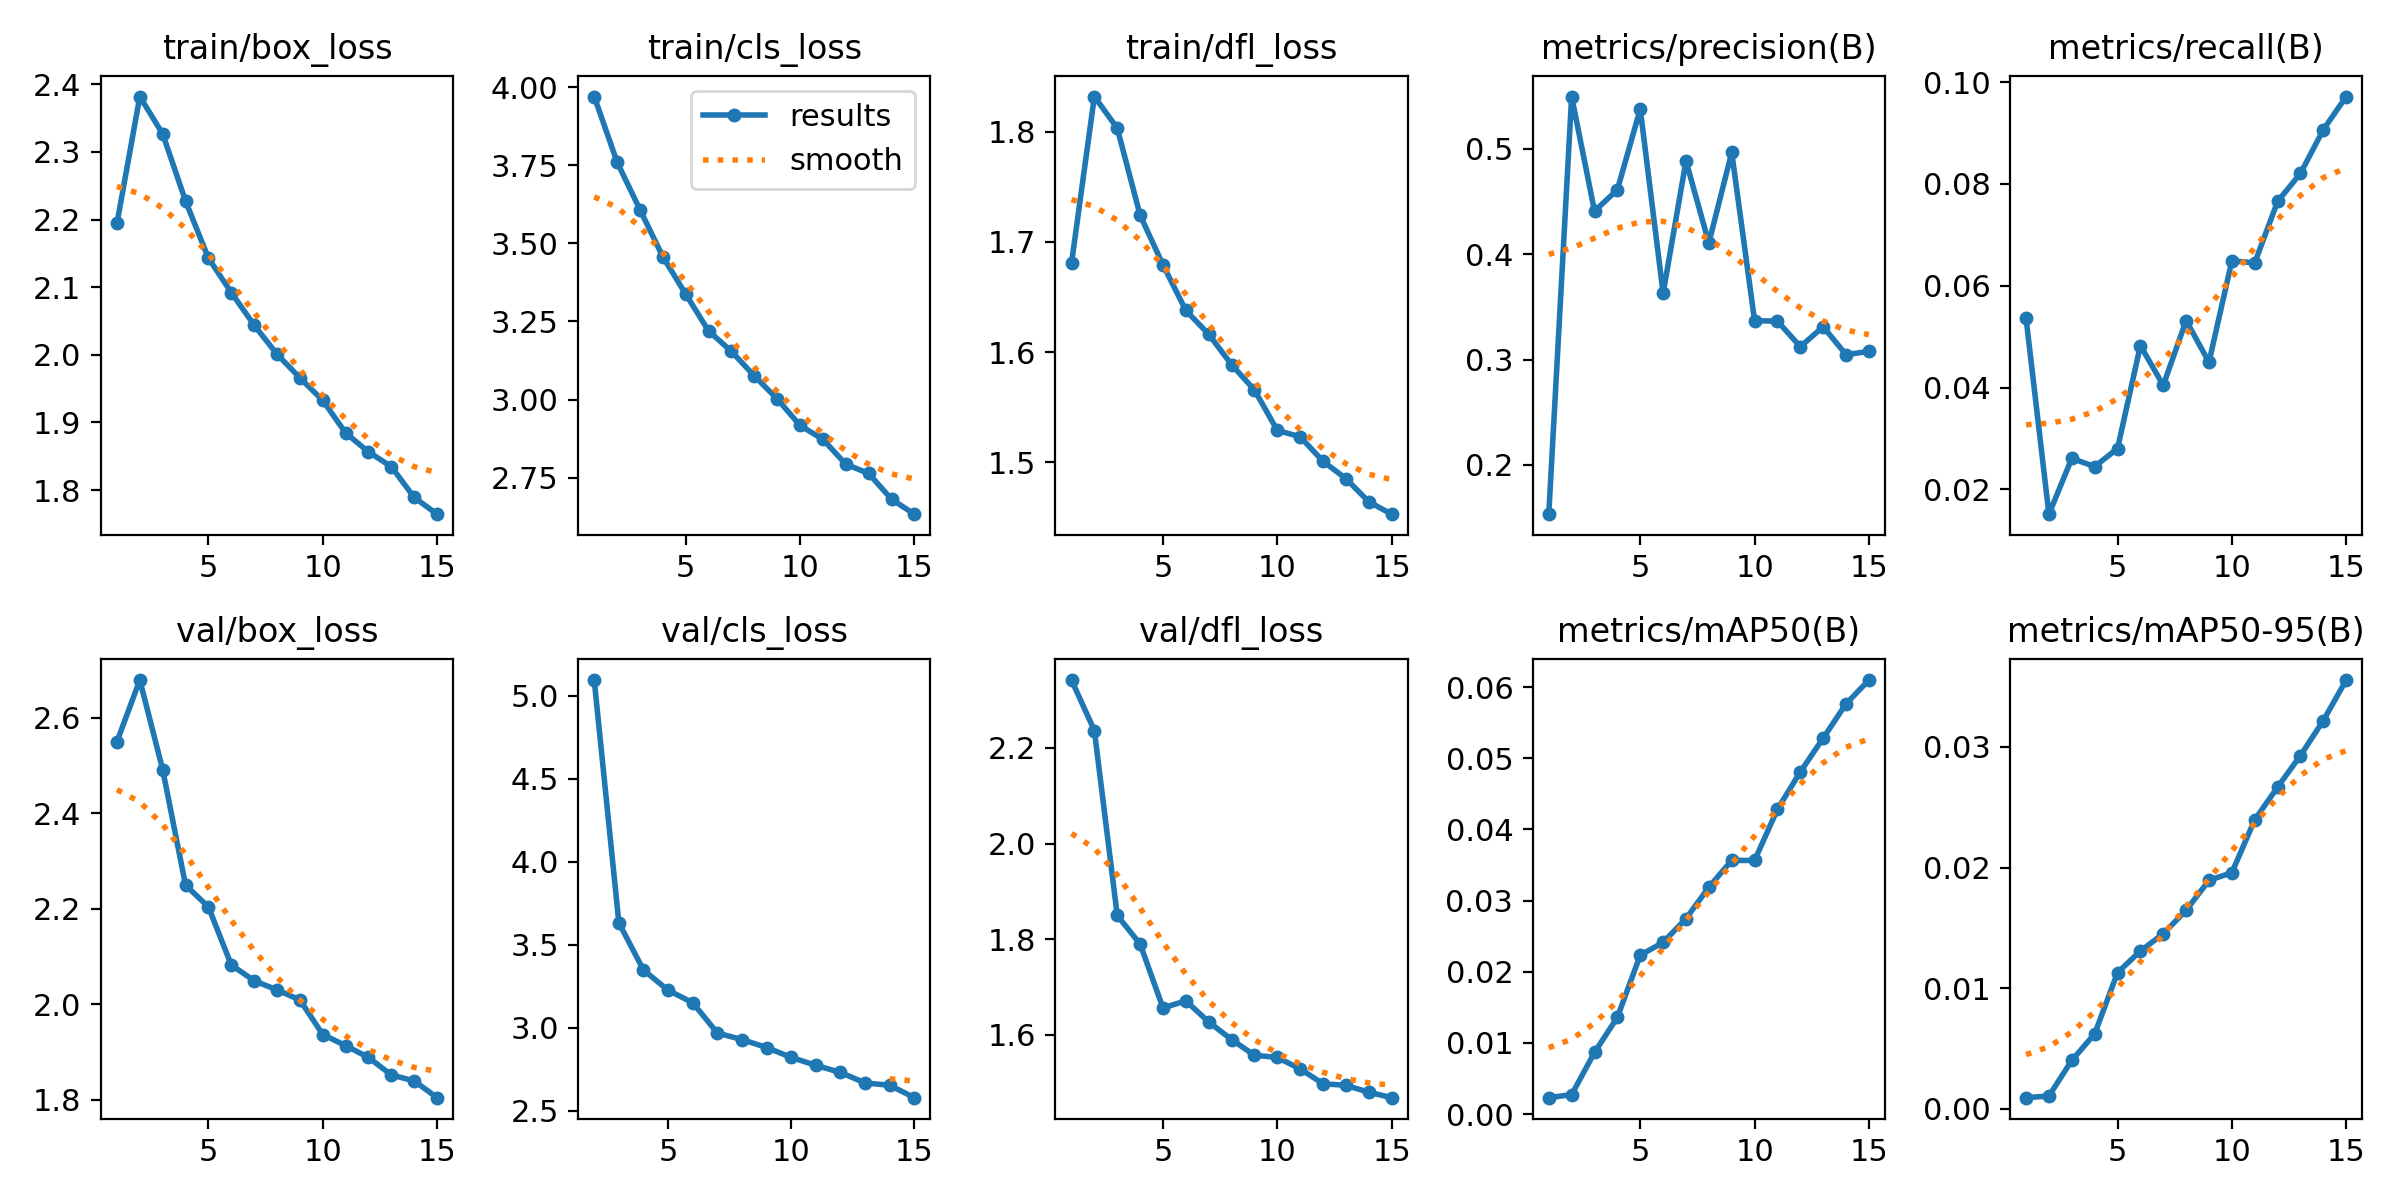

The table this chart was drawn from, first rows:
epoch, time, train/box_loss, train/cls_loss, train/dfl_loss, metrics/precision(B), metrics/recall(B), metrics/mAP50(B), metrics/mAP50-95(B), val/box_loss, val/cls_loss, val/dfl_loss, lr/pg0, lr/pg1, lr/pg2
1, 77.23, 2.194, 3.97, 1.681, 0.1534, 0.05362, 0.00231, 0.00092, 2.55, inf, 2.342, 0.07013, 0.003319, 0.003319
2, 116.3, 2.382, 3.76, 1.832, 0.5493, 0.01512, 0.00274, 0.00106, 2.679, 5.096, 2.237, 0.03969, 0.006213, 0.006213
3, 151.8, 2.327, 3.608, 1.803, 0.4407, 0.02607, 0.00866, 0.00401, 2.491, 3.634, 1.849, 0.008811, 0.008668, 0.008668
4, 185.6, 2.227, 3.457, 1.724, 0.461, 0.02448, 0.0136, 0.00621, 2.249, 3.349, 1.79, 0.00802, 0.00802, 0.00802
5, 218.8, 2.143, 3.338, 1.679, 0.5375, 0.028, 0.02233, 0.01129, 2.204, 3.227, 1.656, 0.00736, 0.00736, 0.00736
6, 261.3, 2.092, 3.22, 1.638, 0.3628, 0.04824, 0.02412, 0.01308, 2.082, 3.152, 1.671, 0.0067, 0.0067, 0.0067
7, 294.7, 2.044, 3.154, 1.616, 0.4882, 0.04043, 0.02746, 0.01451, 2.049, 2.97, 1.626, 0.00604, 0.00604, 0.00604
8, 328.1, 2.001, 3.076, 1.589, 0.4105, 0.05315, 0.03188, 0.01646, 2.03, 2.93, 1.589, 0.00538, 0.00538, 0.00538
9, 362.2, 1.966, 3.002, 1.566, 0.4964, 0.04497, 0.03564, 0.01894, 2.009, 2.882, 1.557, 0.00472, 0.00472, 0.00472
10, 425.9, 1.933, 2.917, 1.529, 0.3368, 0.06488, 0.03564, 0.01958, 1.937, 2.823, 1.552, 0.00406, 0.00406, 0.00406
11, 491.7, 1.885, 2.873, 1.523, 0.3364, 0.06449, 0.04282, 0.02396, 1.914, 2.775, 1.528, 0.0034, 0.0034, 0.0034
12, 540.3, 1.856, 2.793, 1.501, 0.3122, 0.07655, 0.04808, 0.02667, 1.889, 2.732, 1.497, 0.00274, 0.00274, 0.00274
13, 574.7, 1.835, 2.764, 1.485, 0.3311, 0.08206, 0.05282, 0.02929, 1.852, 2.669, 1.494, 0.00208, 0.00208, 0.00208
14, 609.1, 1.789, 2.681, 1.464, 0.3046, 0.09065, 0.05764, 0.03219, 1.84, 2.655, 1.479, 0.00142, 0.00142, 0.00142
15, 643.2, 1.764, 2.633, 1.453, 0.3077, 0.09716, 0.06098, 0.03555, 1.805, 2.58, 1.468, 0.00076, 0.00076, 0.00076
